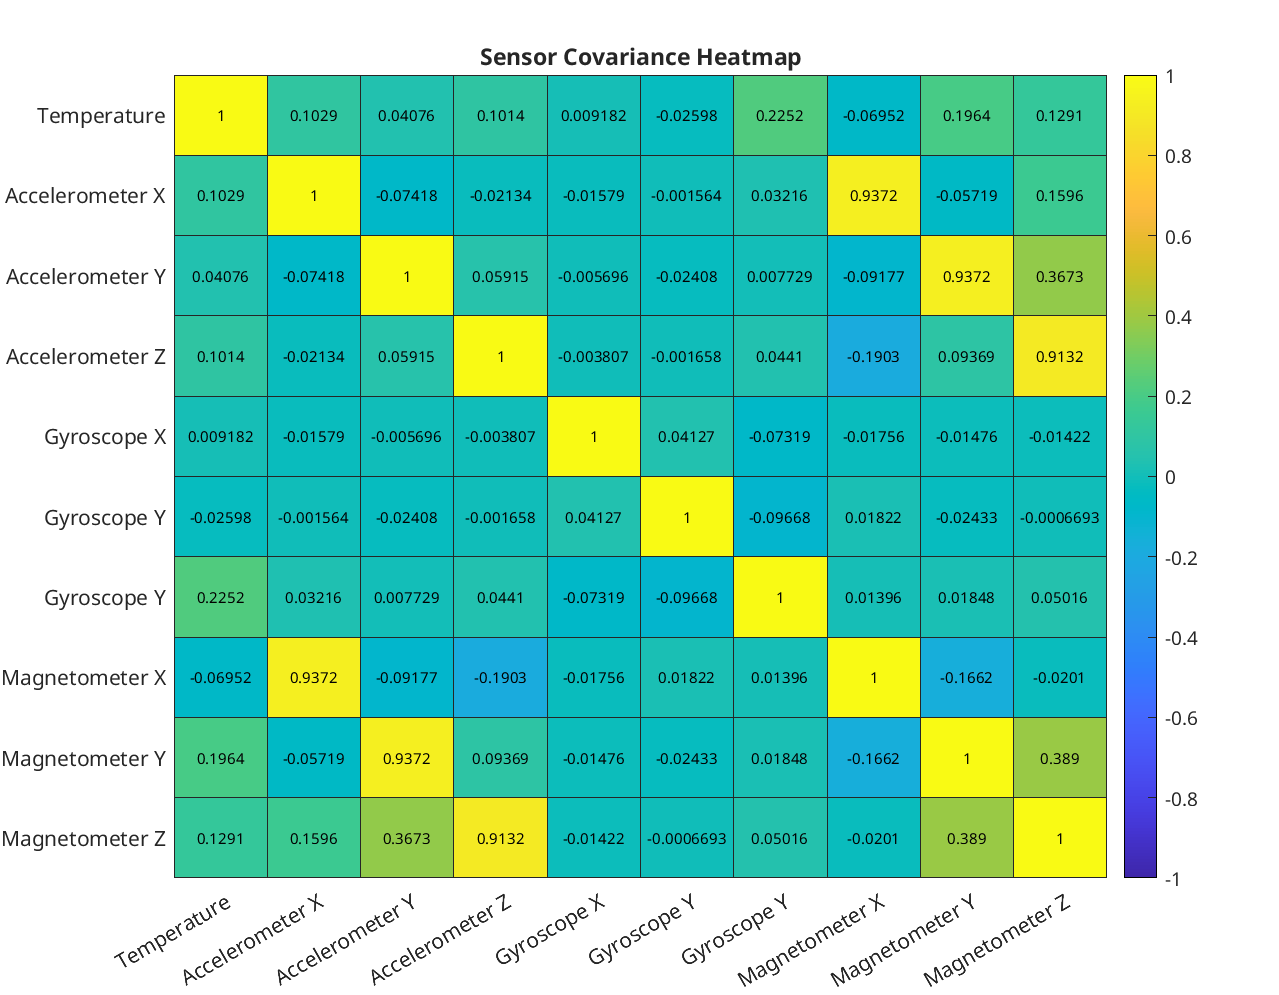

Values plotted in this chart, from the file beside it:
pair, temperature, accel_x, accel_y, accel_z, gyro_x, gyro_y, gyro_z, magnetometer_x, magnetometer_y, magnetometer_z
temperature, 1, 0.1029, 0.04076, 0.1014, 0.009182, -0.02598, 0.2252, -0.06952, 0.1964, 0.1291
accel_x, 0.1029, 1, -0.07418, -0.02134, -0.01579, -0.001564, 0.03216, 0.9372, -0.05719, 0.1596
accel_y, 0.04076, -0.07418, 1, 0.05915, -0.005696, -0.02408, 0.007729, -0.09177, 0.9372, 0.3673
accel_z, 0.1014, -0.02134, 0.05915, 1, -0.003807, -0.001658, 0.0441, -0.1903, 0.09369, 0.9132
gyro_x, 0.009182, -0.01579, -0.005696, -0.003807, 1, 0.04127, -0.07319, -0.01756, -0.01476, -0.01422
gyro_y, -0.02598, -0.001564, -0.02408, -0.001658, 0.04127, 1, -0.09668, 0.01821, -0.02433, -0.0006693
gyro_z, 0.2252, 0.03216, 0.007729, 0.0441, -0.07319, -0.09668, 1, 0.01396, 0.01848, 0.05016
magnetometer_x, -0.06952, 0.9372, -0.09177, -0.1903, -0.01756, 0.01821, 0.01396, 1, -0.1662, -0.0201
magnetometer_y, 0.1964, -0.05719, 0.9372, 0.09369, -0.01476, -0.02433, 0.01848, -0.1662, 1, 0.389
magnetometer_z, 0.1291, 0.1596, 0.3673, 0.9132, -0.01422, -0.0006693, 0.05016, -0.0201, 0.389, 1
